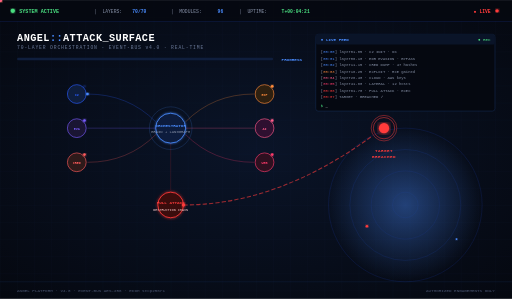
t = 0.00 s
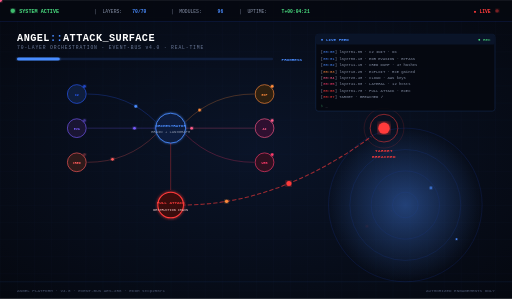
t = 1.33 s
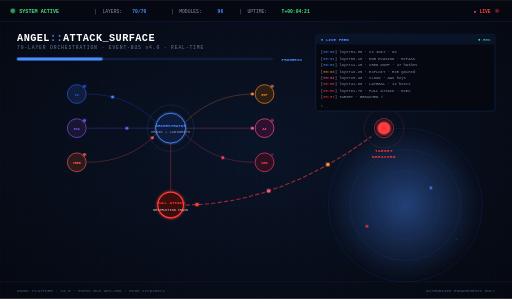
t = 2.67 s
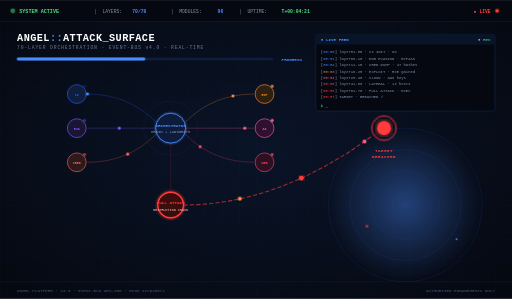
t = 4.00 s
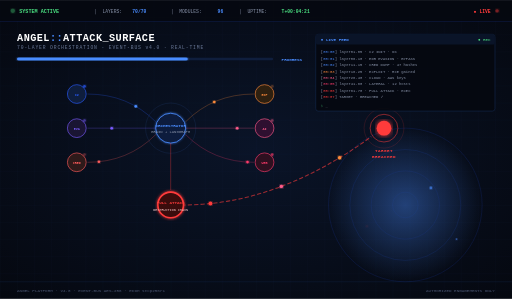
t = 5.33 s
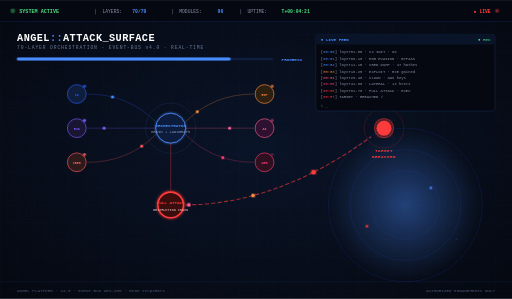
t = 6.67 s

The animated SVG that drew these frames (rendered in a browser with its animation timeline set to each time). Animation: 33 SMIL elements (animate=23,animateMotion=9,animateTransform=1); one cycle of 8.00 s, repeats indefinitely.

<svg xmlns="http://www.w3.org/2000/svg" viewBox="0 0 1200 700" width="1200" height="700">
  <defs>
    <radialGradient id="bgGrad" cx="50%" cy="50%" r="70%">
      <stop offset="0%" stop-color="#0a1428"/>
      <stop offset="100%" stop-color="#050810"/>
    </radialGradient>
    <linearGradient id="packetFlow" x1="0%" y1="0%" x2="100%" y2="0%">
      <stop offset="0%" stop-color="#2a5cff" stop-opacity="0"/>
      <stop offset="50%" stop-color="#4a8cff" stop-opacity="1"/>
      <stop offset="100%" stop-color="#2a5cff" stop-opacity="0"/>
    </linearGradient>
    <linearGradient id="dangerFlow" x1="0%" y1="0%" x2="100%" y2="0%">
      <stop offset="0%" stop-color="#ff3b3b" stop-opacity="0"/>
      <stop offset="50%" stop-color="#ff5c5c" stop-opacity="1"/>
      <stop offset="100%" stop-color="#ff3b3b" stop-opacity="0"/>
    </linearGradient>
    <radialGradient id="radarGlow">
      <stop offset="0%" stop-color="#4a8cff" stop-opacity="0.4"/>
      <stop offset="100%" stop-color="#4a8cff" stop-opacity="0"/>
    </radialGradient>
    <filter id="glowBlue">
      <feGaussianBlur stdDeviation="3" result="b"/>
      <feMerge><feMergeNode in="b"/><feMergeNode in="SourceGraphic"/></feMerge>
    </filter>
    <filter id="glowRed">
      <feGaussianBlur stdDeviation="4" result="b"/>
      <feMerge><feMergeNode in="b"/><feMergeNode in="SourceGraphic"/></feMerge>
    </filter>
    <filter id="glowStrong">
      <feGaussianBlur stdDeviation="6" result="b"/>
      <feMerge><feMergeNode in="b"/><feMergeNode in="SourceGraphic"/></feMerge>
    </filter>
    <pattern id="grid" width="40" height="40" patternUnits="userSpaceOnUse">
      <path d="M 40 0 L 0 0 0 40" fill="none" stroke="#1a3a6a" stroke-width="0.5" opacity="0.3"/>
    </pattern>
  </defs>

  <rect width="1200" height="700" fill="url(#bgGrad)"/>
  <rect width="1200" height="700" fill="url(#grid)"/>

  <g transform="translate(950, 480)">
    <circle r="180" fill="url(#radarGlow)"/>
    <circle r="180" fill="none" stroke="#2a5cff" stroke-width="1" opacity="0.3"/>
    <circle r="130" fill="none" stroke="#2a5cff" stroke-width="1" opacity="0.25"/>
    <circle r="80" fill="none" stroke="#2a5cff" stroke-width="1" opacity="0.2"/>
    <circle r="30" fill="none" stroke="#2a5cff" stroke-width="1" opacity="0.15"/>
    <line x1="0" y1="0" x2="180" y2="0" stroke="#4a8cff" stroke-width="2" filter="url(#glowBlue)">
      <animateTransform attributeName="transform" type="rotate" from="0" to="360" dur="4s" repeatCount="indefinite"/>
    </line>
    <circle cx="60" cy="-40" r="3" fill="#4a8cff" filter="url(#glowBlue)">
      <animate attributeName="opacity" values="0;1;0" dur="4s" repeatCount="indefinite"/>
    </circle>
    <circle cx="-90" cy="50" r="3" fill="#ff3b3b" filter="url(#glowRed)">
      <animate attributeName="opacity" values="0;1;0" dur="4s" begin="1.2s" repeatCount="indefinite"/>
    </circle>
    <circle cx="120" cy="80" r="2" fill="#4a8cff" filter="url(#glowBlue)">
      <animate attributeName="opacity" values="0;1;0" dur="4s" begin="2.4s" repeatCount="indefinite"/>
    </circle>
  </g>

  <g transform="translate(0, 0)">
    <rect x="0" y="0" width="1200" height="50" fill="#050810" opacity="0.8"/>
    <line x1="0" y1="50" x2="1200" y2="50" stroke="#2a5cff" stroke-width="1" opacity="0.3"/>
    <circle cx="30" cy="25" r="5" fill="#4ade80" filter="url(#glowBlue)">
      <animate attributeName="opacity" values="1;0.3;1" dur="1.5s" repeatCount="indefinite"/>
    </circle>
    <text x="45" y="30" font-family="monospace" font-size="12" fill="#4ade80" font-weight="600">SYSTEM ACTIVE</text>
    <text x="220" y="30" font-family="monospace" font-size="11" fill="#8892a8">│</text>
    <text x="240" y="30" font-family="monospace" font-size="11" fill="#8892a8">LAYERS:</text>
    <text x="310" y="30" font-family="monospace" font-size="11" fill="#4a8cff" font-weight="600">70/70</text>
    <text x="400" y="30" font-family="monospace" font-size="11" fill="#8892a8">│</text>
    <text x="420" y="30" font-family="monospace" font-size="11" fill="#8892a8">MODULES:</text>
    <text x="510" y="30" font-family="monospace" font-size="11" fill="#4a8cff" font-weight="600">96</text>
    <text x="560" y="30" font-family="monospace" font-size="11" fill="#8892a8">│</text>
    <text x="580" y="30" font-family="monospace" font-size="11" fill="#8892a8">UPTIME:</text>
    <text x="660" y="30" font-family="monospace" font-size="11" fill="#4ade80" font-weight="600">T+00:04:21</text>
    <text x="1150" y="30" font-family="monospace" font-size="11" fill="#ff3b3b" font-weight="600" text-anchor="end">● LIVE</text>
    <circle cx="1165" cy="25" r="4" fill="#ff3b3b" filter="url(#glowRed)">
      <animate attributeName="opacity" values="1;0.2;1" dur="1s" repeatCount="indefinite"/>
    </circle>
  </g>

  <text x="40" y="95" font-family="monospace" font-size="24" fill="#ffffff" font-weight="700" letter-spacing="1">
    ANGEL<tspan fill="#4a8cff">::</tspan>ATTACK_SURFACE
  </text>
  <text x="40" y="115" font-family="monospace" font-size="11" fill="#6b7a99" letter-spacing="2">
    70-LAYER ORCHESTRATION · EVENT-BUS v4.0 · REAL-TIME
  </text>

  <g transform="translate(40, 135)">
    <rect x="0" y="0" width="600" height="6" rx="3" fill="#0f1e3d"/>
    <rect x="0" y="0" width="0" height="6" rx="3" fill="#4a8cff" filter="url(#glowBlue)">
      <animate attributeName="width" from="0" to="600" dur="8s" repeatCount="indefinite"/>
    </rect>
    <text x="620" y="8" font-family="monospace" font-size="10" fill="#4a8cff" font-weight="600">PROGRESS</text>
  </g>

  <g transform="translate(400, 300)">
    <circle r="50" fill="none" stroke="#4a8cff" stroke-width="1" opacity="0.3">
      <animate attributeName="r" values="50;70;50" dur="3s" repeatCount="indefinite"/>
      <animate attributeName="opacity" values="0.4;0;0.4" dur="3s" repeatCount="indefinite"/>
    </circle>
    <circle r="35" fill="#0f1e3d" stroke="#4a8cff" stroke-width="2" filter="url(#glowBlue)"/>
    <text y="-3" font-family="monospace" font-size="10" fill="#4a8cff" font-weight="700" text-anchor="middle">ORCHESTRATOR</text>
    <text y="12" font-family="monospace" font-size="9" fill="#8892a8" text-anchor="middle">BRAIN + LANGGRAPH</text>
  </g>

  <g transform="translate(180, 220)">
    <circle r="22" fill="#0f1e3d" stroke="#2a5cff" stroke-width="1.5"/>
    <text y="4" font-family="monospace" font-size="8" fill="#2a5cff" font-weight="700" text-anchor="middle">C2</text>
    <circle cx="18" cy="-18" r="3" fill="#2a5cff" filter="url(#glowBlue)">
      <animate attributeName="opacity" values="0.2;1;0.2" dur="4s" begin="0s" repeatCount="indefinite"/>
    </circle>
  </g>

  <g transform="translate(180, 300)">
    <circle r="22" fill="#1a1533" stroke="#7a5cff" stroke-width="1.5"/>
    <text y="4" font-family="monospace" font-size="8" fill="#7a5cff" font-weight="700" text-anchor="middle">EVA</text>
    <circle cx="18" cy="-18" r="3" fill="#7a5cff" filter="url(#glowBlue)">
      <animate attributeName="opacity" values="0.2;1;0.2" dur="4s" begin="0.5s" repeatCount="indefinite"/>
    </circle>
  </g>

  <g transform="translate(180, 380)">
    <circle r="22" fill="#2e1a1a" stroke="#ff5c5c" stroke-width="1.5"/>
    <text y="4" font-family="monospace" font-size="8" fill="#ff5c5c" font-weight="700" text-anchor="middle">CRED</text>
    <circle cx="18" cy="-18" r="3" fill="#ff5c5c" filter="url(#glowRed)">
      <animate attributeName="opacity" values="0.2;1;0.2" dur="4s" begin="1s" repeatCount="indefinite"/>
    </circle>
  </g>

  <g transform="translate(620, 220)">
    <circle r="22" fill="#2e2010" stroke="#ff8b3b" stroke-width="1.5"/>
    <text y="4" font-family="monospace" font-size="8" fill="#ff8b3b" font-weight="700" text-anchor="middle">EXP</text>
    <circle cx="18" cy="-18" r="3" fill="#ff8b3b" filter="url(#glowBlue)">
      <animate attributeName="opacity" values="0.2;1;0.2" dur="4s" begin="1.5s" repeatCount="indefinite"/>
    </circle>
  </g>

  <g transform="translate(620, 300)">
    <circle r="22" fill="#2e1030" stroke="#ff5c8b" stroke-width="1.5"/>
    <text y="4" font-family="monospace" font-size="8" fill="#ff5c8b" font-weight="700" text-anchor="middle">AI</text>
    <circle cx="18" cy="-18" r="3" fill="#ff5c8b" filter="url(#glowBlue)">
      <animate attributeName="opacity" values="0.2;1;0.2" dur="4s" begin="2s" repeatCount="indefinite"/>
    </circle>
  </g>

  <g transform="translate(620, 380)">
    <circle r="22" fill="#2e1020" stroke="#ff3b6b" stroke-width="1.5"/>
    <text y="4" font-family="monospace" font-size="8" fill="#ff3b6b" font-weight="700" text-anchor="middle">WEB</text>
    <circle cx="18" cy="-18" r="3" fill="#ff3b6b" filter="url(#glowRed)">
      <animate attributeName="opacity" values="0.2;1;0.2" dur="4s" begin="2.5s" repeatCount="indefinite"/>
    </circle>
  </g>

  <g transform="translate(400, 480)">
    <circle r="30" fill="#3a0a0a" stroke="#ff3b3b" stroke-width="2" filter="url(#glowRed)">
      <animate attributeName="stroke-width" values="2;4;2" dur="1.5s" repeatCount="indefinite"/>
    </circle>
    <text y="-2" font-family="monospace" font-size="10" fill="#ff3b3b" font-weight="700" text-anchor="middle">FULL ATTACK</text>
    <text y="14" font-family="monospace" font-size="8" fill="#ffcccc" text-anchor="middle">DESTRUCTION CHAIN</text>
  </g>

  <g transform="translate(900, 300)">
    <circle r="40" fill="none" stroke="#ff3b3b" stroke-width="2" opacity="0.3">
      <animate attributeName="r" values="30;55;30" dur="2s" repeatCount="indefinite"/>
      <animate attributeName="opacity" values="0.5;0;0.5" dur="2s" repeatCount="indefinite"/>
    </circle>
    <circle r="25" fill="none" stroke="#ff3b3b" stroke-width="2" opacity="0.6">
      <animate attributeName="r" values="20;35;20" dur="2s" begin="0.5s" repeatCount="indefinite"/>
    </circle>
    <circle r="15" fill="#ff3b3b" filter="url(#glowStrong)">
      <animate attributeName="r" values="12;18;12" dur="1.5s" repeatCount="indefinite"/>
    </circle>
    <text y="55" font-family="monospace" font-size="10" fill="#ff3b3b" font-weight="700" text-anchor="middle" letter-spacing="1">TARGET</text>
    <text y="70" font-family="monospace" font-size="10" fill="#ff3b3b" font-weight="700" text-anchor="middle" letter-spacing="1">BREACHED</text>
  </g>

  <path d="M 205 220 Q 300 220 365 285" stroke="#2a5cff" stroke-width="1.5" fill="none" opacity="0.4"/>
  <circle r="3" fill="#4a8cff" filter="url(#glowBlue)">
    <animateMotion dur="2s" repeatCount="indefinite" path="M 205 220 Q 300 220 365 285"/>
  </circle>

  <path d="M 205 300 L 365 300" stroke="#7a5cff" stroke-width="1.5" fill="none" opacity="0.4"/>
  <circle r="3" fill="#7a5cff" filter="url(#glowBlue)">
    <animateMotion dur="1.5s" begin="0.3s" repeatCount="indefinite" path="M 205 300 L 365 300"/>
  </circle>

  <path d="M 205 380 Q 300 380 365 315" stroke="#ff5c5c" stroke-width="1.5" fill="none" opacity="0.4"/>
  <circle r="3" fill="#ff5c5c" filter="url(#glowRed)">
    <animateMotion dur="2.2s" begin="0.6s" repeatCount="indefinite" path="M 205 380 Q 300 380 365 315"/>
  </circle>

  <path d="M 435 285 Q 500 220 595 220" stroke="#ff8b3b" stroke-width="1.5" fill="none" opacity="0.4"/>
  <circle r="3" fill="#ff8b3b" filter="url(#glowBlue)">
    <animateMotion dur="1.8s" begin="0.9s" repeatCount="indefinite" path="M 435 285 Q 500 220 595 220"/>
  </circle>

  <path d="M 435 300 L 595 300" stroke="#ff5c8b" stroke-width="1.5" fill="none" opacity="0.4"/>
  <circle r="3" fill="#ff5c8b" filter="url(#glowBlue)">
    <animateMotion dur="1.5s" begin="1.2s" repeatCount="indefinite" path="M 435 300 L 595 300"/>
  </circle>

  <path d="M 435 315 Q 500 380 595 380" stroke="#ff3b6b" stroke-width="1.5" fill="none" opacity="0.4"/>
  <circle r="3" fill="#ff3b6b" filter="url(#glowRed)">
    <animateMotion dur="2s" begin="1.5s" repeatCount="indefinite" path="M 435 315 Q 500 380 595 380"/>
  </circle>

  <path d="M 400 335 L 400 445" stroke="#ff3b3b" stroke-width="2" fill="none" opacity="0.5">
    <animate attributeName="stroke-opacity" values="0.3;1;0.3" dur="2s" repeatCount="indefinite"/>
  </path>

  <path d="M 430 480 Q 650 480 870 320" stroke="#ff3b3b" stroke-width="2.5" fill="none" opacity="0.6" stroke-dasharray="10 5">
    <animate attributeName="stroke-dashoffset" from="0" to="-30" dur="1s" repeatCount="indefinite"/>
  </path>
  <circle r="5" fill="#ff3b3b" filter="url(#glowStrong)">
    <animateMotion dur="2.5s" repeatCount="indefinite" path="M 430 480 Q 650 480 870 320"/>
    <animate attributeName="r" values="4;6;4" dur="2.5s" repeatCount="indefinite"/>
  </circle>
  <circle r="4" fill="#ff8b3b" filter="url(#glowRed)">
    <animateMotion dur="2.5s" begin="0.8s" repeatCount="indefinite" path="M 430 480 Q 650 480 870 320"/>
  </circle>
  <circle r="4" fill="#ff5c8b" filter="url(#glowRed)">
    <animateMotion dur="2.5s" begin="1.6s" repeatCount="indefinite" path="M 430 480 Q 650 480 870 320"/>
  </circle>

  <g transform="translate(740, 80)">
    <rect x="0" y="0" width="420" height="180" rx="6" fill="#050810" stroke="#1a3a6a" stroke-width="1" opacity="0.9"/>
    <rect x="0" y="0" width="420" height="24" rx="6" fill="#0a1428"/>
    <text x="12" y="16" font-family="monospace" font-size="10" fill="#4a8cff" font-weight="600">● LIVE FEED</text>
    <text x="410" y="16" font-family="monospace" font-size="10" fill="#4ade80" text-anchor="end">● REC</text>

    <g font-family="monospace" font-size="9" fill="#8892a8">
      <text x="12" y="45">[<tspan fill="#4a8cff">00:00</tspan>] layer01-05 · C2 INIT · OK</text>
      <text x="12" y="60">[<tspan fill="#4a8cff">00:01</tspan>] layer06-10 · EDR EVASION · BYPASS</text>
      <text x="12" y="75">[<tspan fill="#4a8cff">00:02</tspan>] layer11-15 · CRED DUMP · 47 hashes</text>
      <text x="12" y="90">[<tspan fill="#ff8b3b">00:03</tspan>] layer16-25 · EXPLOIT · RCE gained</text>
      <text x="12" y="105">[<tspan fill="#ff5c8b">00:04</tspan>] layer26-40 · CLOUD · AWS keys</text>
      <text x="12" y="120">[<tspan fill="#ff3b6b">00:05</tspan>] layer41-60 · LATERAL · 12 hosts</text>
      <text x="12" y="135">[<tspan fill="#ff3b3b">00:06</tspan>] layer61-70 · FULL ATTACK · EXEC</text>
      <text x="12" y="150">[<tspan fill="#ff3b3b">00:07</tspan>] TARGET · BREACHED ✓</text>
    </g>

    <text x="12" y="170" font-family="monospace" font-size="9" fill="#4ade80">$ <tspan fill="#ffffff">_</tspan>
      <animate attributeName="opacity" values="1;0;1" dur="1s" repeatCount="indefinite"/>
    </text>
  </g>

  <g transform="translate(0, 660)">
    <line x1="0" y1="0" x2="1200" y2="0" stroke="#1a3a6a" stroke-width="1" opacity="0.5"/>
    <text x="40" y="25" font-family="monospace" font-size="10" fill="#4a5570">
      ANGEL PLATFORM · v4.0 · EVENT-BUS AES-256 · ECDH secp256r1
    </text>
    <text x="1160" y="25" font-family="monospace" font-size="10" fill="#4a5570" text-anchor="end">
      AUTHORIZED ENGAGEMENTS ONLY
    </text>
  </g>
</svg>
